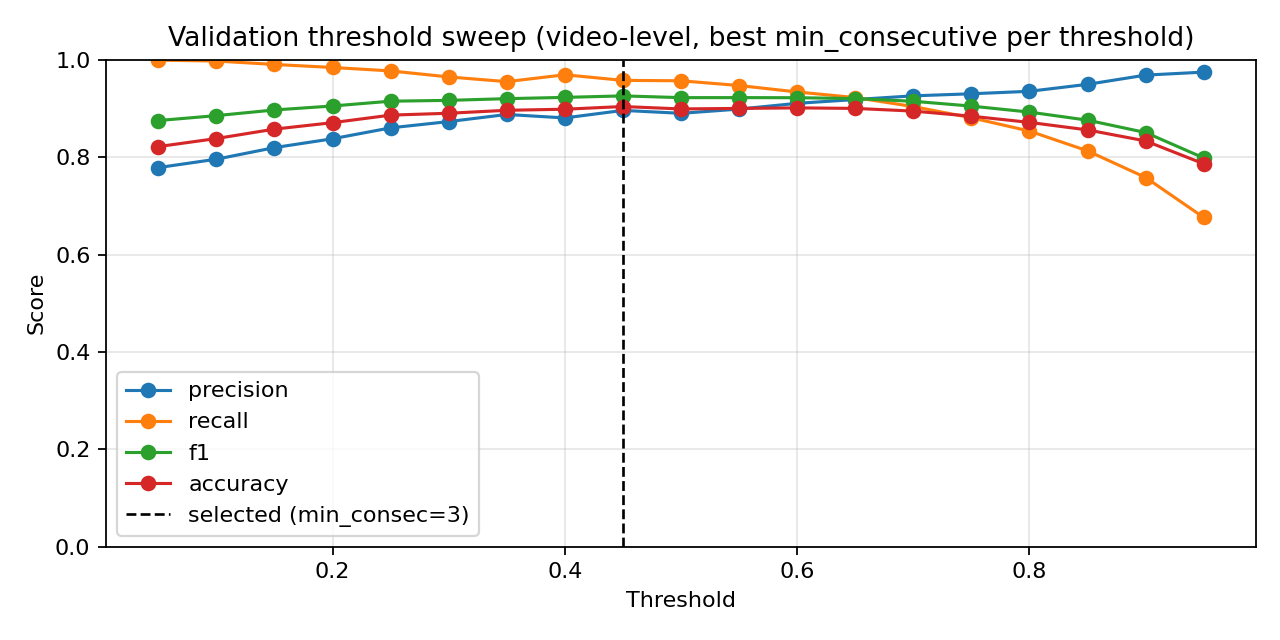

The data file committed next to this chart (first rows):
threshold, min_consecutive, precision, nfall_precision, recall, f1, accuracy
0.05, 1, 0.7695, 0.9971, 0.9991, 0.8694, 0.8123
0.05, 3, 0.7722, 0.9971, 0.9991, 0.8711, 0.815
0.05, 5, 0.7785, 0.9972, 0.9991, 0.8751, 0.8216
0.1, 1, 0.7796, 0.9972, 0.9991, 0.8758, 0.8227
0.1, 3, 0.7856, 0.9973, 0.9991, 0.8796, 0.8288
0.1, 5, 0.7958, 0.9923, 0.9974, 0.8852, 0.8382
0.15, 1, 0.7922, 0.9974, 0.9991, 0.8837, 0.8355
0.15, 3, 0.8023, 0.9877, 0.9956, 0.8885, 0.8437
0.15, 5, 0.8196, 0.9751, 0.9903, 0.8969, 0.8575
0.2, 1, 0.8046, 0.9878, 0.9956, 0.8899, 0.8459
0.2, 3, 0.8196, 0.9751, 0.9903, 0.8969, 0.8575
0.2, 5, 0.8377, 0.9625, 0.9841, 0.905, 0.8708
0.25, 1, 0.8171, 0.9838, 0.9938, 0.8969, 0.857
0.25, 3, 0.8395, 0.9707, 0.9876, 0.9075, 0.8741
0.25, 5, 0.8601, 0.9504, 0.9771, 0.9149, 0.8863
0.3, 1, 0.8338, 0.9806, 0.9921, 0.9061, 0.8713
0.3, 3, 0.8542, 0.9606, 0.9823, 0.9138, 0.884
0.3, 5, 0.873, 0.9284, 0.9647, 0.9166, 0.8901
0.35, 1, 0.8454, 0.9753, 0.9894, 0.9118, 0.8802
0.35, 3, 0.8682, 0.9515, 0.9771, 0.9194, 0.8929
0.35, 5, 0.8876, 0.9139, 0.955, 0.9201, 0.8962
0.4, 1, 0.8576, 0.9629, 0.9832, 0.9161, 0.8874
0.4, 3, 0.8805, 0.9379, 0.9691, 0.9227, 0.8984
0.4, 5, 0.9019, 0.8811, 0.9329, 0.9171, 0.8945
0.45, 1, 0.8697, 0.9534, 0.9779, 0.9206, 0.8945
0.45, 3, 0.896, 0.92, 0.9576, 0.9258, 0.9039
0.45, 5, 0.9186, 0.847, 0.9064, 0.9125, 0.8912
0.5, 1, 0.89, 0.9174, 0.9568, 0.9222, 0.899
0.5, 3, 0.9152, 0.8711, 0.9241, 0.9196, 0.899
0.5, 5, 0.9335, 0.7878, 0.8553, 0.8927, 0.8713
0.55, 1, 0.8987, 0.9028, 0.947, 0.9222, 0.9001
0.55, 3, 0.9262, 0.8514, 0.9082, 0.9171, 0.8973
0.55, 5, 0.9438, 0.7488, 0.8155, 0.875, 0.8542
0.6, 1, 0.9105, 0.8844, 0.9338, 0.922, 0.9012
0.6, 3, 0.9322, 0.8231, 0.8853, 0.9081, 0.8879
0.6, 5, 0.9468, 0.7202, 0.7846, 0.8581, 0.8377
0.65, 1, 0.9183, 0.8692, 0.9223, 0.9203, 0.9001
0.65, 3, 0.9347, 0.7932, 0.8597, 0.8956, 0.8747
0.65, 5, 0.9506, 0.6891, 0.7476, 0.837, 0.8178
0.7, 1, 0.9259, 0.8454, 0.9038, 0.9147, 0.8945
0.7, 3, 0.9419, 0.7626, 0.8297, 0.8822, 0.8614
0.7, 5, 0.9544, 0.6691, 0.7211, 0.8215, 0.804
0.75, 1, 0.9301, 0.8171, 0.8808, 0.9048, 0.884
0.75, 3, 0.9534, 0.7313, 0.7944, 0.8666, 0.847
0.75, 5, 0.9584, 0.6342, 0.6717, 0.7898, 0.7764
0.8, 1, 0.9352, 0.7864, 0.8535, 0.8925, 0.8713
0.8, 3, 0.9555, 0.6996, 0.7582, 0.8455, 0.8266
0.8, 5, 0.9638, 0.6113, 0.6346, 0.7653, 0.7565
0.85, 1, 0.9495, 0.7479, 0.8129, 0.8759, 0.8559
0.85, 3, 0.9697, 0.6629, 0.707, 0.8178, 0.8029
0.85, 5, 0.9706, 0.5823, 0.5834, 0.7288, 0.7283
0.9, 1, 0.9684, 0.7035, 0.7582, 0.8505, 0.8332
0.9, 3, 0.9738, 0.6273, 0.6549, 0.7831, 0.7731
0.9, 5, 0.9757, 0.5553, 0.5313, 0.688, 0.6985
0.95, 1, 0.9746, 0.642, 0.6761, 0.7983, 0.7863
0.95, 3, 0.9771, 0.5735, 0.5649, 0.7159, 0.7195
0.95, 5, 0.9786, 0.5139, 0.4431, 0.61, 0.6455
